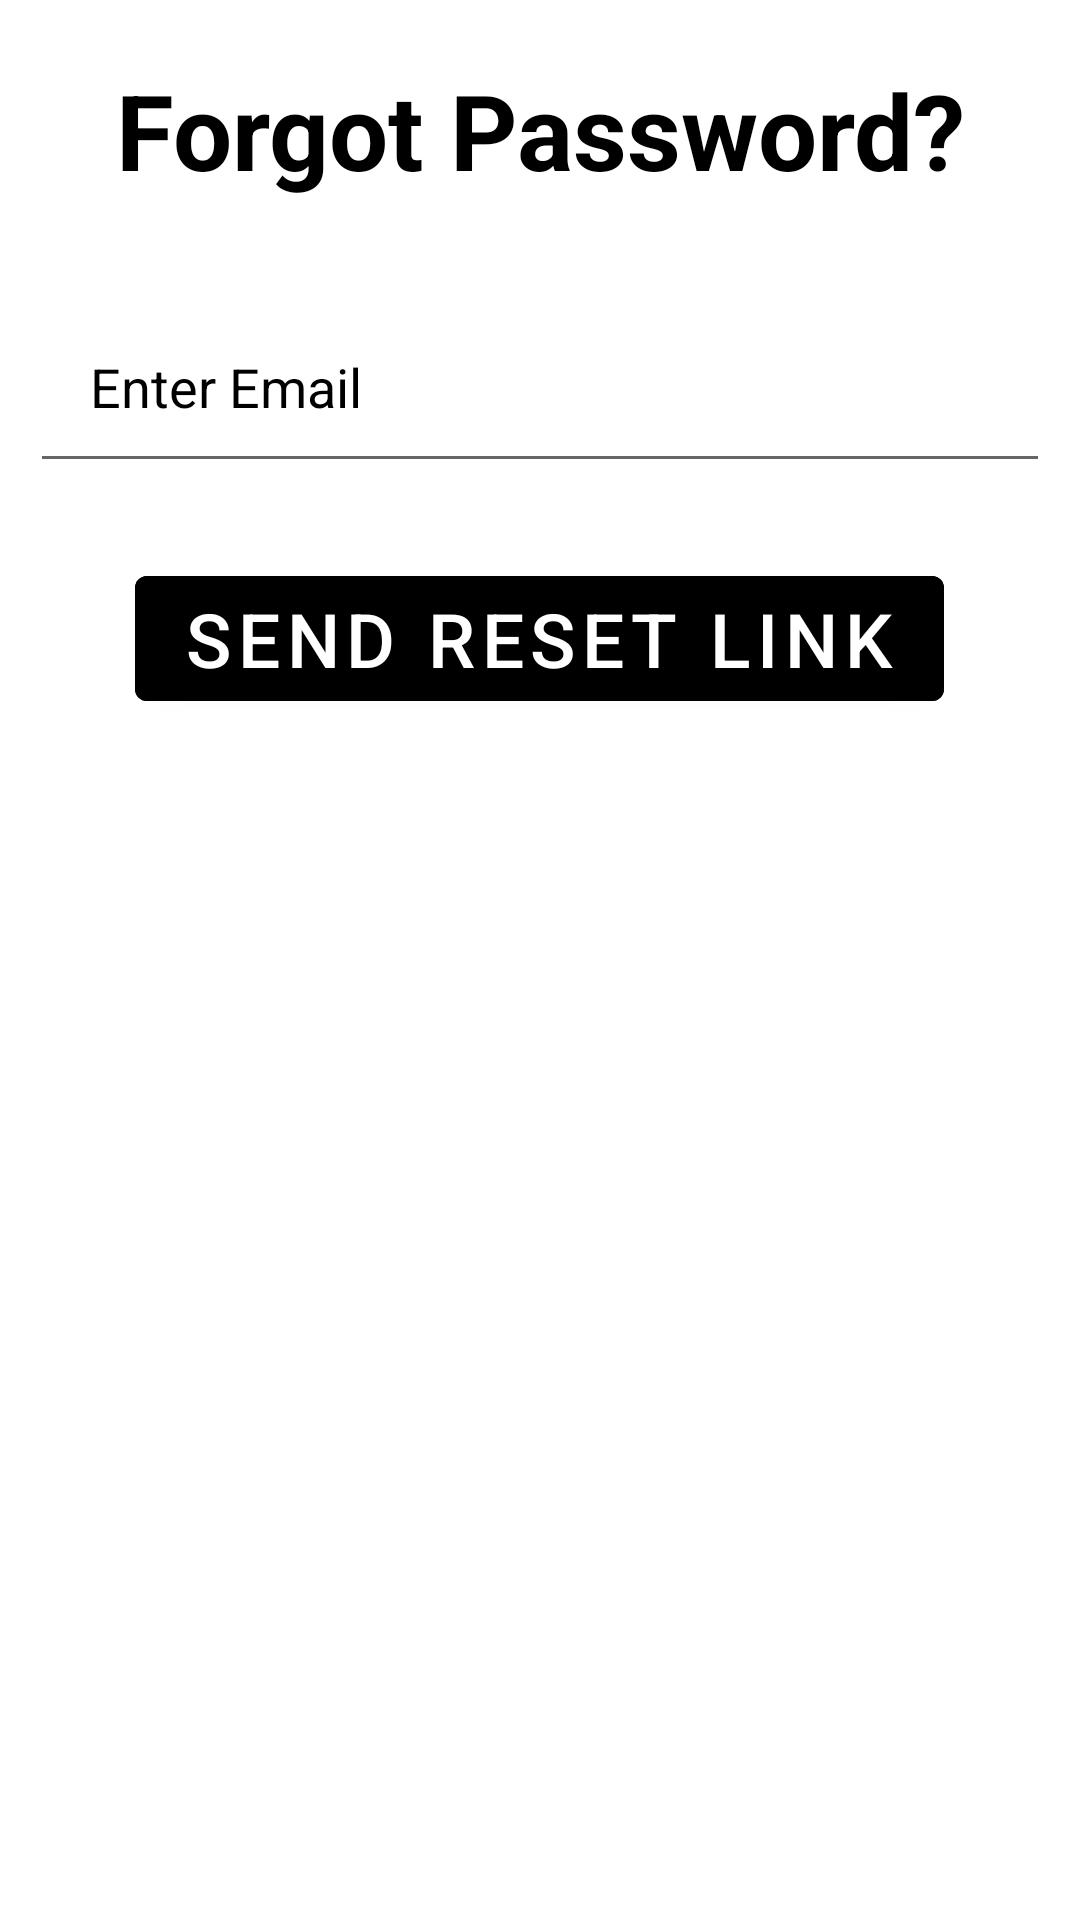

Here is an Android app screen rendered from its layout file. Give the layout XML and the strings, colors and styles it references.
<!-- AndroidManifest.xml: application theme Theme.GoalPost -->
<!-- res/layout/activity_forgotpw.xml -->
<?xml version="1.0" encoding="utf-8"?>
<RelativeLayout xmlns:android="http://schemas.android.com/apk/res/android"
    xmlns:app="http://schemas.android.com/apk/res-auto"
    xmlns:tools="http://schemas.android.com/tools"
    android:layout_width="match_parent"
    android:layout_height="match_parent"
    tools:context=".MainActivity">

    <TextView
        android:layout_width="match_parent"
        android:layout_height="wrap_content"
        android:id="@+id/fotgotpwTitle"
        android:text="Forgot Password?"
        android:textSize="35dp"
        android:textStyle="bold"
        android:textColor="@color/black"
        android:gravity="center"
        android:layout_margin="20dp"/>


    <EditText
        android:layout_width="match_parent"
        android:layout_height="wrap_content"
        android:id="@+id/email1"
        android:layout_below="@id/fotgotpwTitle"
        android:hint="Enter Email"
        android:textColorHint="@color/black"
        android:textColor="@color/black"
        android:layout_margin="10dp"
        android:padding="20dp"
        android:drawableLeft="@drawable/baseline_email_24"
        android:drawablePadding="20dp"/>


    <com.google.android.material.button.MaterialButton
        android:layout_width="wrap_content"
        android:layout_height="wrap_content"
        android:id="@+id/resetlink"
        android:text="Send Reset Link"
        android:textSize="25dp"
        android:layout_below="@id/email1"
        android:layout_centerHorizontal="true"
        android:backgroundTint="@color/black"
        android:layout_margin="15dp"/>



</RelativeLayout>
<!-- resources referenced by this layout -->
<resources>
  <style name="Theme.GoalPost" parent="Theme.MaterialComponents.DayNight.DarkActionBar">
          
          <item name="colorPrimary">@color/purple_500</item>
          <item name="colorPrimaryVariant">@color/purple_700</item>
          <item name="colorOnPrimary">@color/white</item>
          
          <item name="colorSecondary">@color/teal_200</item>
          <item name="colorSecondaryVariant">@color/teal_700</item>
          <item name="colorOnSecondary">@color/black</item>
          
          <item name="android:statusBarColor">?attr/colorPrimaryVariant</item>
          
      </style>
  <!-- not gathered from this repository: default colours our renderer supplied (Android Studio template values) -->
  <color name="purple_500">#FF6200EE</color>
  <color name="purple_700">#FF3700B3</color>
  <color name="teal_200">#FF03DAC5</color>
  <color name="teal_700">#FF018786</color>
  <color name="black">#FF000000</color>
  <color name="white">#FFFFFFFF</color>
</resources>
